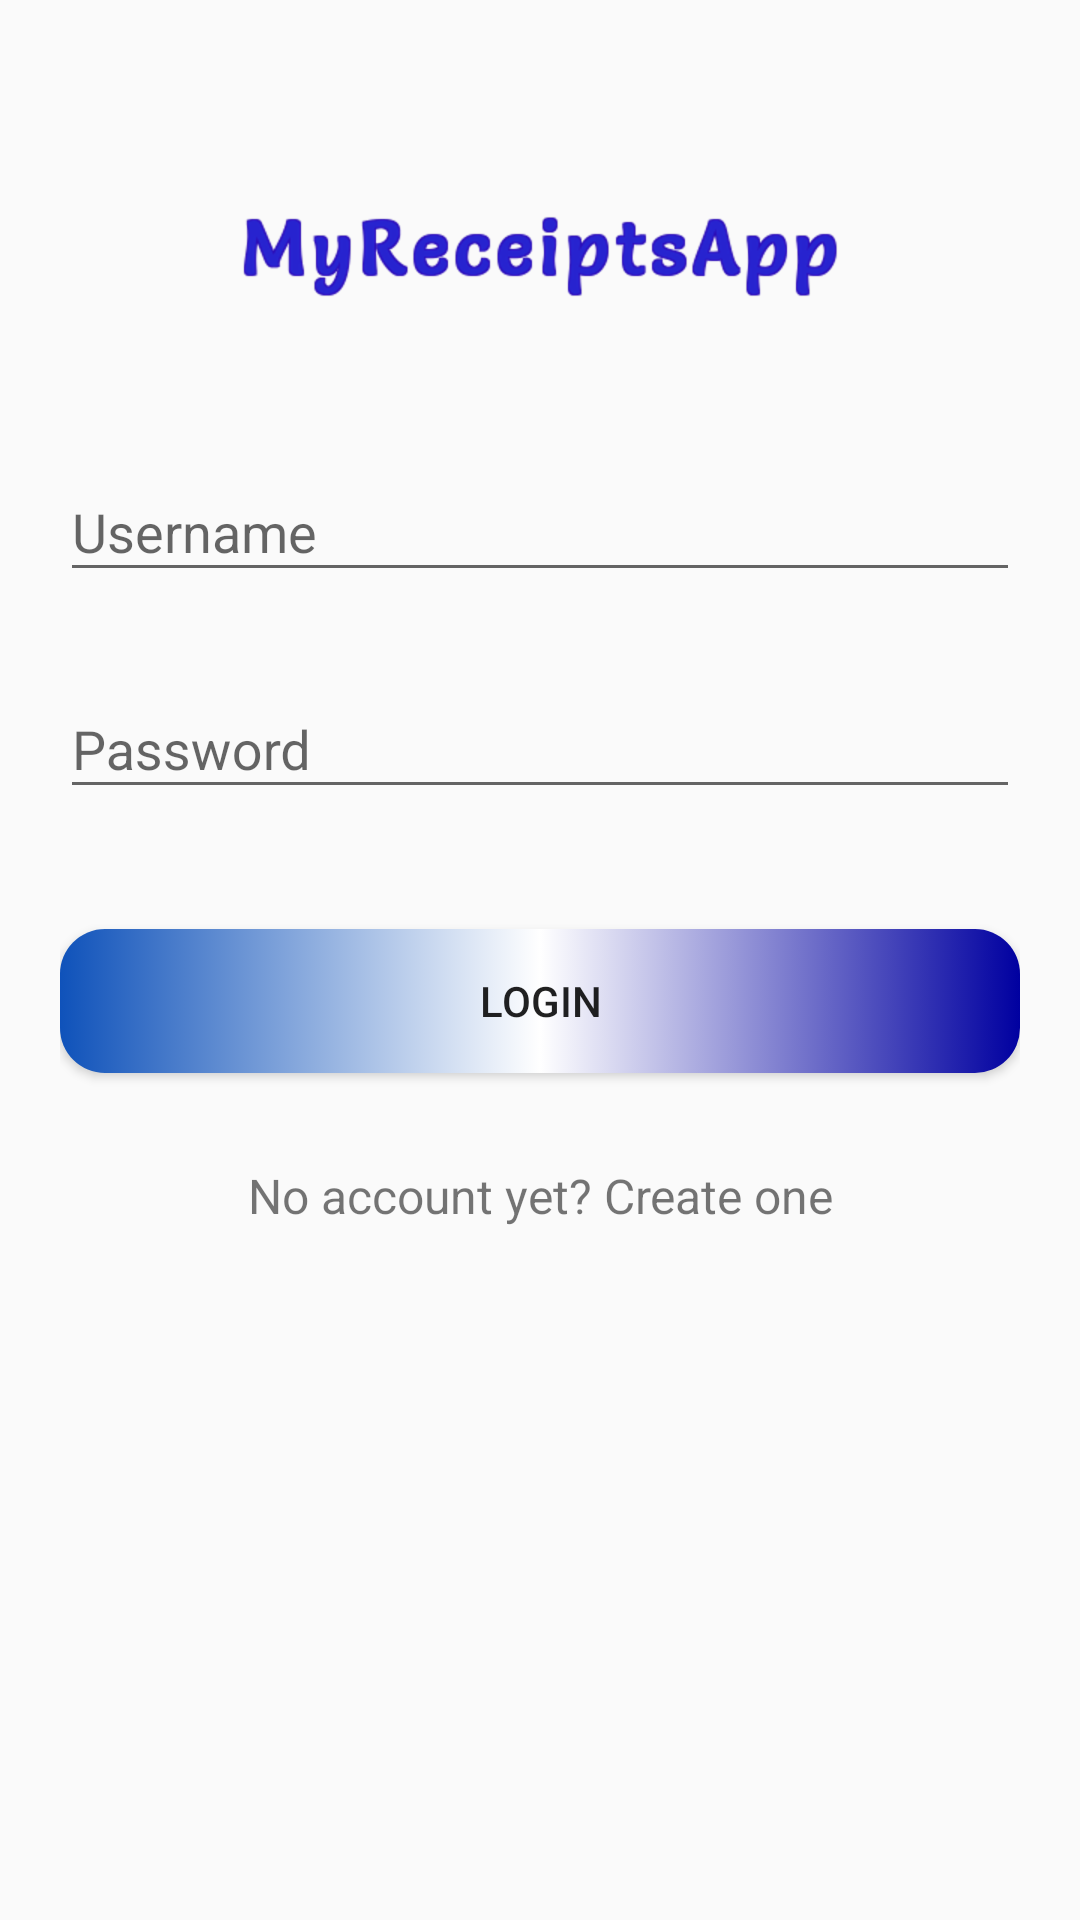

This screen was rendered from an Android layout file. Write that file and the resources it references.
<!-- AndroidManifest.xml: application theme AppTheme -->
<!-- res/layout/activity_login.xml -->
<?xml version="1.0" encoding="utf-8"?>
<android.support.v4.widget.NestedScrollView
    xmlns:android="http://schemas.android.com/apk/res/android"
    android:id="@+id/nestedScrollView"
    android:layout_width="match_parent"
    android:layout_height="match_parent"
    android:paddingBottom="20dp"
    android:paddingLeft="20dp"
    android:paddingRight="20dp"
    android:paddingTop="20dp">

    <android.support.v7.widget.LinearLayoutCompat
        android:layout_width="match_parent"
        android:layout_height="match_parent"
        android:orientation="vertical">

        <android.support.v7.widget.AppCompatImageView
            android:layout_width="wrap_content"
            android:layout_height="wrap_content"
            android:layout_gravity="center_horizontal"
            android:layout_marginTop="40dp"
            android:src="@drawable/myreceiptsappmainpic" />

        <android.support.design.widget.TextInputLayout
            android:id="@+id/textInputLayoutUserName"
            android:layout_width="match_parent"
            android:layout_height="wrap_content"
            android:layout_marginTop="40dp">

            <android.support.design.widget.TextInputEditText
                android:id="@+id/textInputEditTextUserName"
                android:layout_width="match_parent"
                android:layout_height="wrap_content"
                android:hint="@string/hint_username"
                android:inputType="text"
                android:maxLines="1"
                android:textColor="@android:color/black" />
        </android.support.design.widget.TextInputLayout>

        <android.support.design.widget.TextInputLayout
            android:id="@+id/textInputLayoutPassword"
            android:layout_width="match_parent"
            android:layout_height="wrap_content"
            android:layout_marginTop="20dp">

            <android.support.design.widget.TextInputEditText
                android:id="@+id/textInputEditTextPassword"
                android:layout_width="match_parent"
                android:layout_height="wrap_content"
                android:hint="@string/hint_password"
                android:inputType="textPassword"
                android:maxLines="1"
                android:textColor="@android:color/black" />
        </android.support.design.widget.TextInputLayout>

        <android.support.v7.widget.AppCompatButton
            android:id="@+id/appCompatButtonLogin"
            android:background="@drawable/login_reg_buttom"
            android:layout_width="match_parent"
            android:layout_height="wrap_content"
            android:layout_marginTop="40dp"
            android:text="@string/text_login" />

        <android.support.v7.widget.AppCompatTextView
            android:id="@+id/textViewLinkRegister"
            android:layout_width="fill_parent"
            android:layout_height="wrap_content"
            android:layout_marginTop="30dp"
            android:gravity="center"
            android:text="@string/text_not_member"
            android:textSize="16dp" />
    </android.support.v7.widget.LinearLayoutCompat>

</android.support.v4.widget.NestedScrollView>
<!-- resources referenced by this layout -->
<resources>
  <!-- drawable login_reg_buttom (drawable) -->
  <?xml version="1.0" encoding="utf-8"?>
  <selector xmlns:android="http://schemas.android.com/apk/res/android">
      <item>
          <shape android:shape="rectangle">
  
              <gradient
                  android:angle="180"
                  android:centerColor="@color/colorWhite"
                  android:centerX="50%"
                  android:endColor="@color/colorOfApp"
                  android:startColor="@color/colorOfNavBar"
  
                  ></gradient>
  
              <corners android:radius="15dp" />
          </shape>
      </item>
  </selector>
  <!-- drawable myreceiptsappmainpic: png bitmap (drawable-hdpi, 15153 bytes) -->
  <string name="hint_password">Password</string>
  <string name="hint_username">Username</string>
  <string name="text_login">Login</string>
  <string name="text_not_member">No account yet? Create one</string>
  <style name="AppTheme" parent="Theme.AppCompat.Light.DarkActionBar">
          
          <item name="colorPrimary">@color/colorOfApp</item>
          <item name="colorPrimaryDark">@color/colorVeryTop</item>
          <item name="colorAccent">@color/colorOfApp</item>
      </style>
  <color name="colorWhite">#FFFFFF</color>
  <color name="colorOfApp">#0f52ba</color>
  <color name="colorOfNavBar">#0000a0</color>
  <color name="colorVeryTop">#151b8d</color>
</resources>
